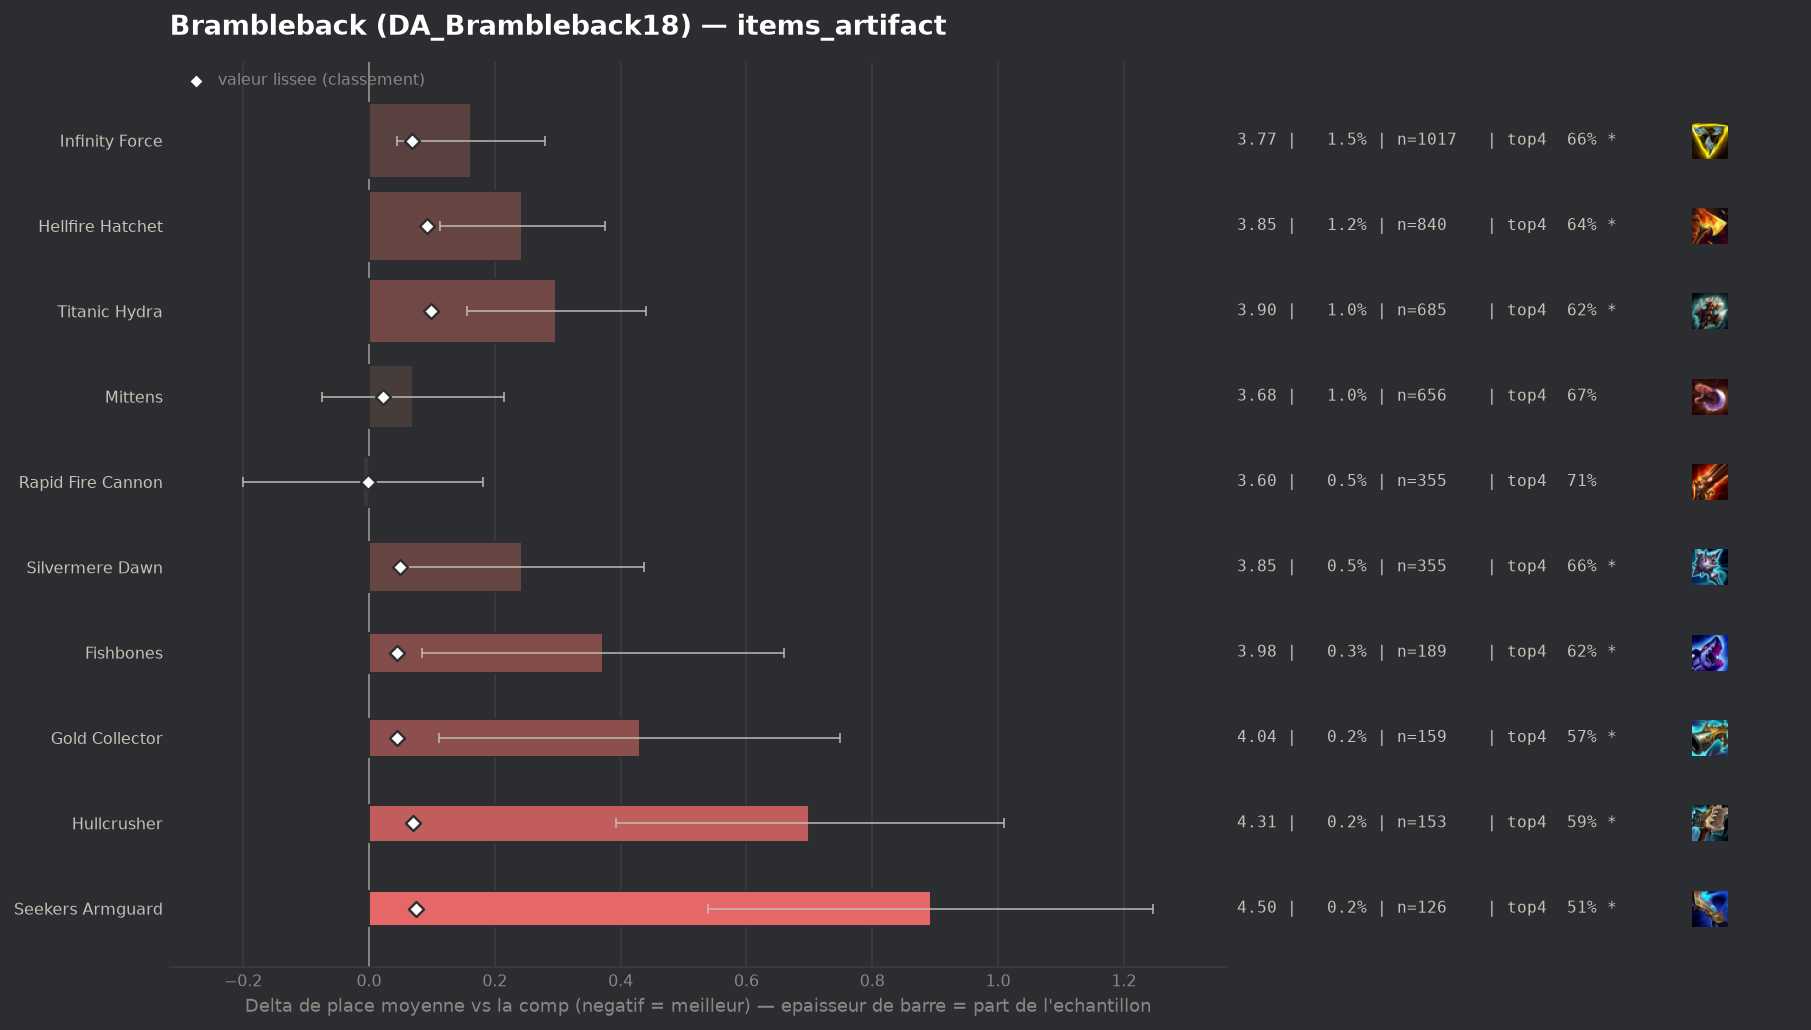

Data behind this chart, as committed beside it:
group, label, n, share, avg_place, shrunk_avg, score, d_avg, d_avg_pess, impact, d_top4, win, top2, top4, sd, z, p, significant
populaire, Rapid Fire Cannon, 355, 0.005148, 3.597, 3.605, -0.002, -0.01, 0.0, 0.0, 0.0158, 0.1352, 0.3211, 0.707, 1.83, -0.1, 0.92, False
, Zhonyas Paradox, 88, 0.001276, 3.602, 3.607, -0.0, -0.005, 0.0, 0.0, -0.0207, 0.1591, 0.3409, 0.6705, 2.014, -0.02, 0.9826, False
, Wits End, 102, 0.001479, 3.804, 3.621, 0.014, 0.197, 0.0, -0.0, -0.0736, 0.1275, 0.2647, 0.6176, 1.847, 1.08, 0.282, False
populaire, Mittens, 656, 0.009513, 3.677, 3.629, 0.023, 0.07, 0.0, -0.0002, -0.0174, 0.1311, 0.314, 0.6738, 1.873, 0.95, 0.3418, False
, Gamblers Blade, 48, 0.0006961, 4.333, 3.631, 0.024, 0.726, 0.106, -0.0, -0.1287, 0.125, 0.25, 0.5625, 2.192, 2.3, 0.02173, True
, Navori Flickerblade, 77, 0.001117, 4.052, 3.631, 0.024, 0.445, 0.0, -0.0, -0.0548, 0.1169, 0.2338, 0.6364, 2.025, 1.93, 0.05396, True
populaire, Fishbones, 189, 0.002741, 3.979, 3.652, 0.045, 0.372, 0.084, -0.0001, -0.0669, 0.1111, 0.2698, 0.6243, 2.018, 2.53, 0.01141, True
populaire, Gold Collector, 159, 0.002306, 4.038, 3.652, 0.045, 0.431, 0.112, -0.0001, -0.1189, 0.1321, 0.2767, 0.5723, 2.046, 2.65, 0.00801, True
, Artifact Talisman Of Ascension, 109, 0.001581, 4.229, 3.653, 0.046, 0.622, 0.271, -0.0001, -0.1132, 0.055, 0.2202, 0.578, 1.87, 3.47, 0.00052, True
populaire, Silvermere Dawn, 355, 0.005148, 3.851, 3.657, 0.05, 0.244, 0.05, -0.0003, -0.0349, 0.1042, 0.2676, 0.6563, 1.855, 2.47, 0.01353, True
populaire, Infinity Force, 1017, 0.01475, 3.769, 3.676, 0.069, 0.162, 0.044, -0.001, -0.0265, 0.1209, 0.297, 0.6647, 1.906, 2.69, 0.00713, True
populaire, Hullcrusher, 153, 0.002219, 4.307, 3.677, 0.07, 0.7, 0.392, -0.0002, -0.0964, 0.0523, 0.2092, 0.5948, 1.945, 4.45, 1e-05, True
populaire, Seekers Armguard, 126, 0.001827, 4.5, 3.682, 0.075, 0.893, 0.539, -0.0001, -0.1833, 0.0714, 0.1746, 0.5079, 2.027, 4.94, 0.0, True
populaire, Hellfire Hatchet, 840, 0.01218, 3.851, 3.699, 0.092, 0.244, 0.113, -0.0011, -0.0519, 0.1131, 0.2857, 0.6393, 1.926, 3.65, 0.00026, True
populaire, Titanic Hydra, 685, 0.009934, 3.905, 3.706, 0.099, 0.298, 0.156, -0.001, -0.0678, 0.0905, 0.2774, 0.6234, 1.888, 4.11, 4e-05, True
